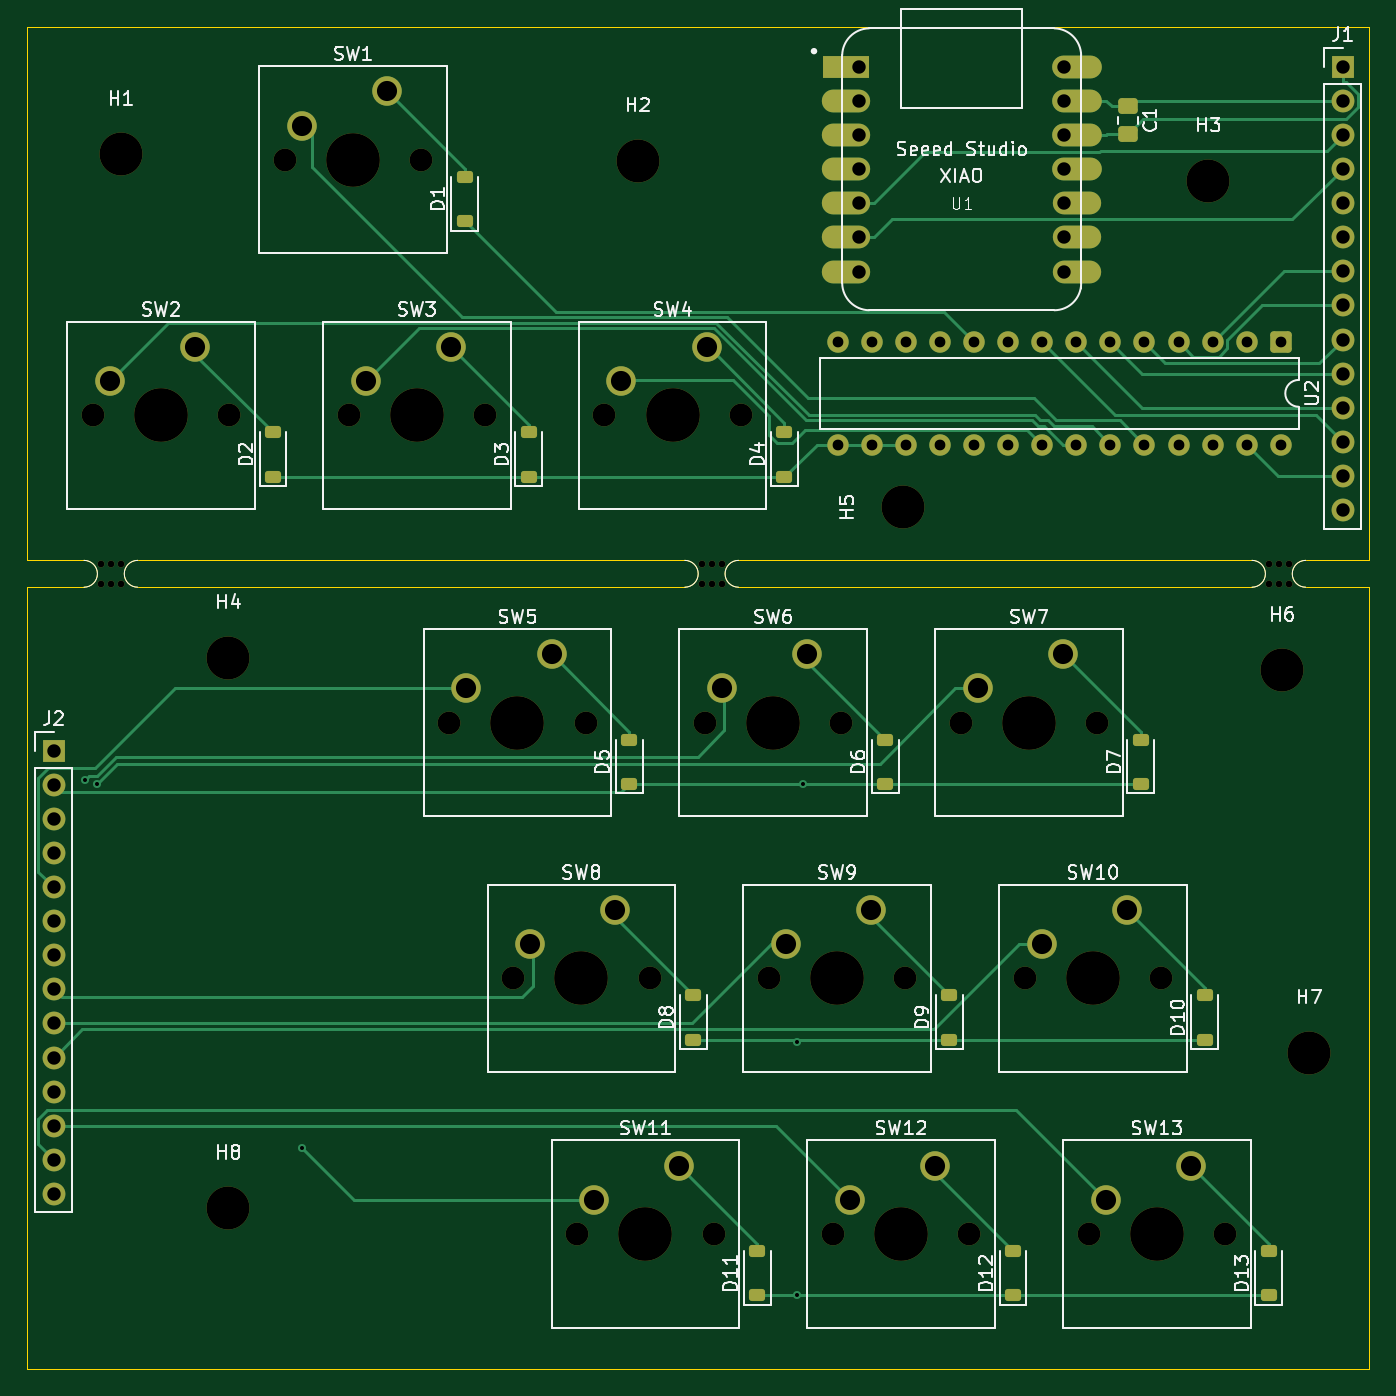
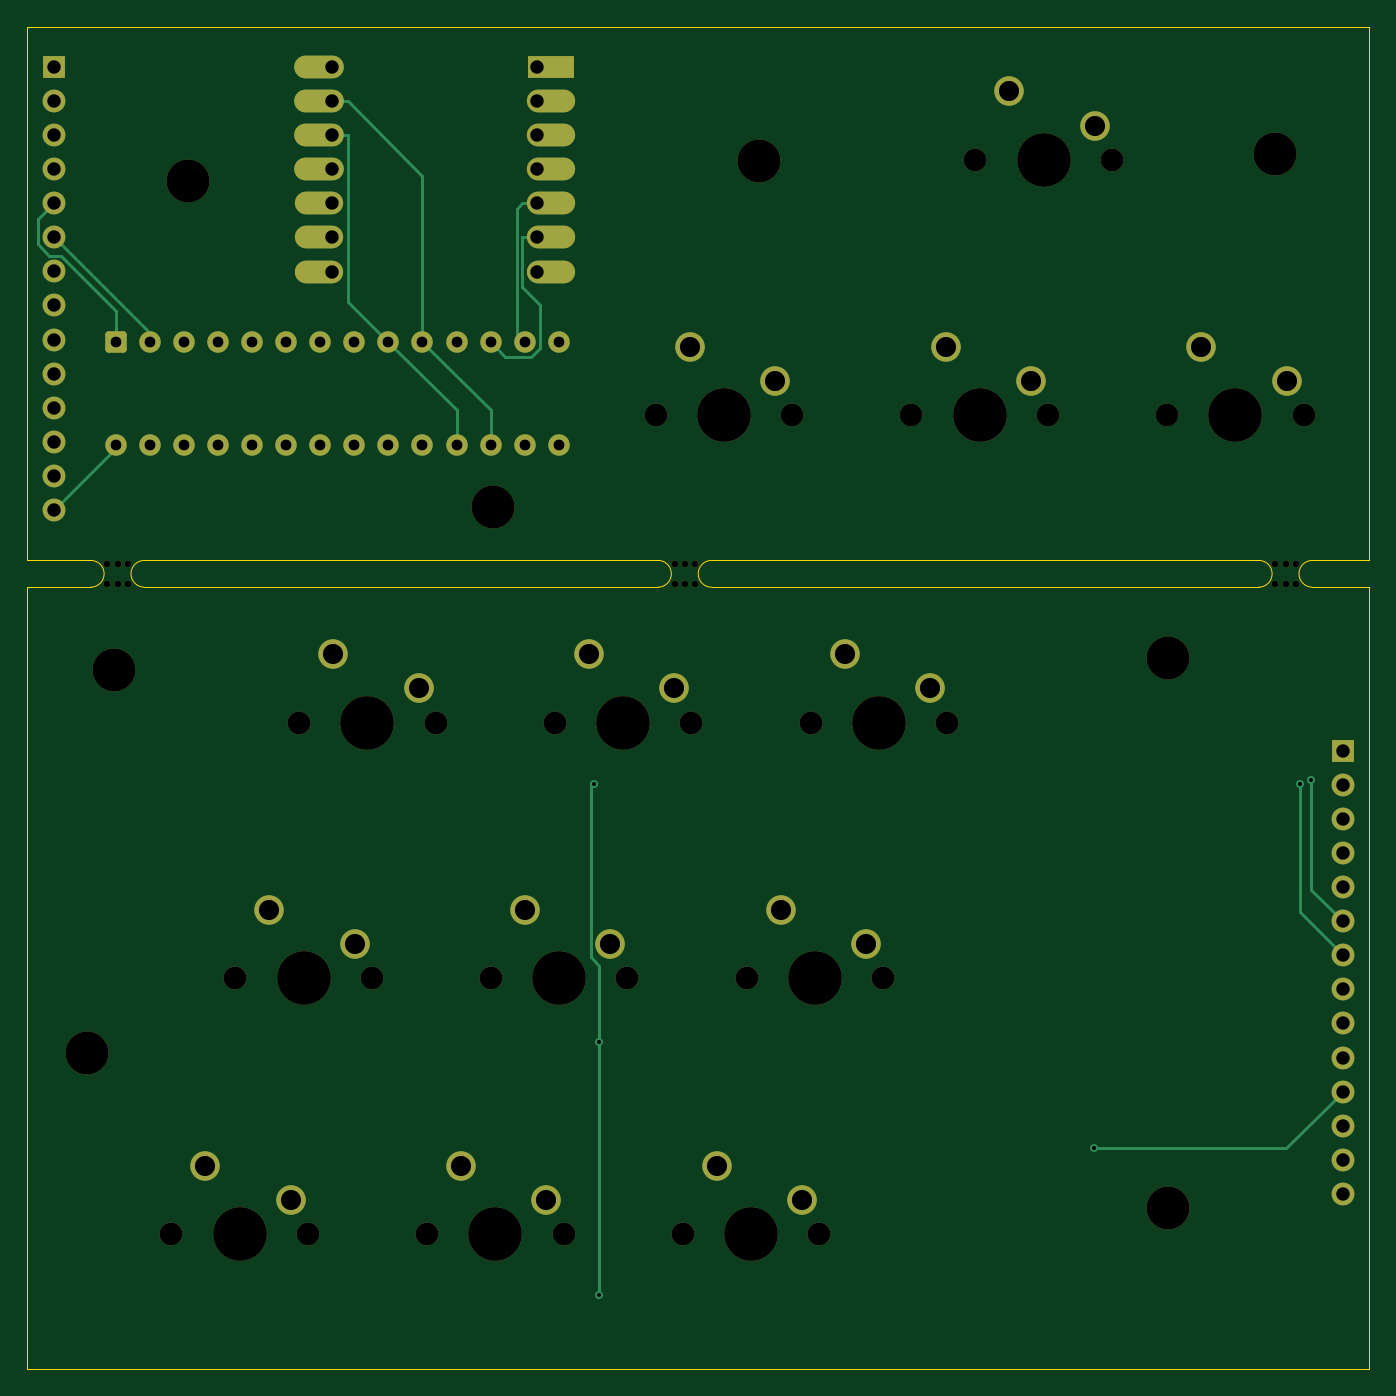
Circuit board: 11 layer files. Board 100.0 x 100.0 mm.
- bottom_copper: HackPad-B_Cu.gbr (10708 bytes)
- bottom_mask: HackPad-B_Mask.gbr (6244 bytes)
- paste: HackPad-B_Paste.gbr (452 bytes)
- bottom_silk: HackPad-B_Silkscreen.gbr (453 bytes)
- outline: HackPad-Edge_Cuts.gbr (1639 bytes)
- top_copper: HackPad-F_Cu.gbr (20033 bytes)
- top_mask: HackPad-F_Mask.gbr (7469 bytes)
- paste: HackPad-F_Paste.gbr (2182 bytes)
- top_silk: HackPad-F_Silkscreen.gbr (69015 bytes)
- drill: HackPad-NPTH.drl (1510 bytes)
- drill: HackPad-PTH.drl (2008 bytes)

=== bottom_copper: HackPad-B_Cu.gbr (10708 bytes, source omitted) ===
=== bottom_mask: HackPad-B_Mask.gbr ===
%TF.GenerationSoftware,KiCad,Pcbnew,10.0.0*%
%TF.CreationDate,2026-05-27T14:26:36+05:00*%
%TF.ProjectId,HackPad,4861636b-5061-4642-9e6b-696361645f70,rev?*%
%TF.SameCoordinates,Original*%
%TF.FileFunction,Soldermask,Bot*%
%TF.FilePolarity,Negative*%
%FSLAX46Y46*%
G04 Gerber Fmt 4.6, Leading zero omitted, Abs format (unit mm)*
G04 Created by KiCad (PCBNEW 10.0.0) date 2026-05-27 14:26:36*
%MOMM*%
%LPD*%
G01*
G04 APERTURE LIST*
G04 Aperture macros list*
%AMRoundRect*
0 Rectangle with rounded corners*
0 $1 Rounding radius*
0 $2 $3 $4 $5 $6 $7 $8 $9 X,Y pos of 4 corners*
0 Add a 4 corners polygon primitive as box body*
4,1,4,$2,$3,$4,$5,$6,$7,$8,$9,$2,$3,0*
0 Add four circle primitives for the rounded corners*
1,1,$1+$1,$2,$3*
1,1,$1+$1,$4,$5*
1,1,$1+$1,$6,$7*
1,1,$1+$1,$8,$9*
0 Add four rect primitives between the rounded corners*
20,1,$1+$1,$2,$3,$4,$5,0*
20,1,$1+$1,$4,$5,$6,$7,0*
20,1,$1+$1,$6,$7,$8,$9,0*
20,1,$1+$1,$8,$9,$2,$3,0*%
G04 Aperture macros list end*
%ADD10C,0.500000*%
%ADD11C,3.200000*%
%ADD12C,1.700000*%
%ADD13C,4.000000*%
%ADD14C,2.200000*%
%ADD15R,3.500000X1.700000*%
%ADD16O,3.600000X1.700000*%
%ADD17O,3.700000X1.700000*%
%ADD18RoundRect,0.250000X-0.550000X0.550000X-0.550000X-0.550000X0.550000X-0.550000X0.550000X0.550000X0*%
%ADD19C,1.600000*%
%ADD20R,1.700000X1.700000*%
G04 APERTURE END LIST*
D10*
%TO.C,BP3*%
X151750000Y-91500000D03*
X151750000Y-90000000D03*
X151000000Y-91500000D03*
X151000000Y-90000000D03*
X150250000Y-91500000D03*
X150250000Y-90000000D03*
%TD*%
%TO.C,BP2*%
X192500000Y-90000000D03*
X192500000Y-91500000D03*
X193250000Y-90000000D03*
X193250000Y-91500000D03*
X194000000Y-90000000D03*
X194000000Y-91500000D03*
%TD*%
%TO.C,BP1*%
X105500000Y-90000000D03*
X105500000Y-91500000D03*
X106250000Y-90000000D03*
X106250000Y-91500000D03*
X107000000Y-90000000D03*
X107000000Y-91500000D03*
%TD*%
D11*
%TO.C,H2*%
X145500000Y-60000000D03*
%TD*%
D12*
%TO.C,SW13*%
X179080000Y-139930000D03*
D13*
X184160000Y-139930000D03*
D12*
X189240000Y-139930000D03*
D14*
X186700000Y-134850000D03*
X180350000Y-137390000D03*
%TD*%
D12*
%TO.C,SW10*%
X174317500Y-120880000D03*
D13*
X179397500Y-120880000D03*
D12*
X184477500Y-120880000D03*
D14*
X181937500Y-115800000D03*
X175587500Y-118340000D03*
%TD*%
D15*
%TO.C,U1*%
X161000000Y-53000000D03*
D16*
X161000000Y-55540000D03*
X161000000Y-58080000D03*
X161000000Y-60620000D03*
X161000000Y-63160000D03*
X161000000Y-65700000D03*
X161000000Y-68240000D03*
X178250000Y-68240000D03*
X178250000Y-65700000D03*
X178250000Y-63160000D03*
D17*
X178250000Y-60620000D03*
X178250000Y-58080000D03*
X178250000Y-55540000D03*
X178250000Y-53000000D03*
%TD*%
D11*
%TO.C,H5*%
X165250000Y-85800000D03*
%TD*%
D12*
%TO.C,SW7*%
X169555000Y-101830000D03*
D13*
X174635000Y-101830000D03*
D12*
X179715000Y-101830000D03*
D14*
X177175000Y-96750000D03*
X170825000Y-99290000D03*
%TD*%
D11*
%TO.C,H4*%
X115000000Y-97000000D03*
%TD*%
%TO.C,H6*%
X193500000Y-97930000D03*
%TD*%
D12*
%TO.C,SW4*%
X143007500Y-78950000D03*
D13*
X148087500Y-78950000D03*
D12*
X153167500Y-78950000D03*
D14*
X150627500Y-73870000D03*
X144277500Y-76410000D03*
%TD*%
D11*
%TO.C,H7*%
X195500000Y-126430000D03*
%TD*%
D12*
%TO.C,SW8*%
X136217500Y-120880000D03*
D13*
X141297500Y-120880000D03*
D12*
X146377500Y-120880000D03*
D14*
X143837500Y-115800000D03*
X137487500Y-118340000D03*
%TD*%
D18*
%TO.C,U2*%
X193400000Y-73500000D03*
D19*
X190860000Y-73500000D03*
X188320000Y-73500000D03*
X185780000Y-73500000D03*
X183240000Y-73500000D03*
X180700000Y-73500000D03*
X178160000Y-73500000D03*
X175620000Y-73500000D03*
X173080000Y-73500000D03*
X170540000Y-73500000D03*
X168000000Y-73500000D03*
X165460000Y-73500000D03*
X162920000Y-73500000D03*
X160380000Y-73500000D03*
X160380000Y-81120000D03*
X162920000Y-81120000D03*
X165460000Y-81120000D03*
X168000000Y-81120000D03*
X170540000Y-81120000D03*
X173080000Y-81120000D03*
X175620000Y-81120000D03*
X178160000Y-81120000D03*
X180700000Y-81120000D03*
X183240000Y-81120000D03*
X185780000Y-81120000D03*
X188320000Y-81120000D03*
X190860000Y-81120000D03*
X193400000Y-81120000D03*
%TD*%
D12*
%TO.C,SW3*%
X123957500Y-78950000D03*
D13*
X129037500Y-78950000D03*
D12*
X134117500Y-78950000D03*
D14*
X131577500Y-73870000D03*
X125227500Y-76410000D03*
%TD*%
D20*
%TO.C,J1*%
X198000000Y-52980000D03*
D12*
X198000000Y-55520000D03*
X198000000Y-58060000D03*
X198000000Y-60600000D03*
X198000000Y-63140000D03*
X198000000Y-65680000D03*
X198000000Y-68220000D03*
X198000000Y-70760000D03*
X198000000Y-73300000D03*
X198000000Y-75840000D03*
X198000000Y-78380000D03*
X198000000Y-80920000D03*
X198000000Y-83460000D03*
X198000000Y-86000000D03*
%TD*%
%TO.C,SW11*%
X140980000Y-139930000D03*
D13*
X146060000Y-139930000D03*
D12*
X151140000Y-139930000D03*
D14*
X148600000Y-134850000D03*
X142250000Y-137390000D03*
%TD*%
D12*
%TO.C,SW9*%
X155267500Y-120880000D03*
D13*
X160347500Y-120880000D03*
D12*
X165427500Y-120880000D03*
D14*
X162887500Y-115800000D03*
X156537500Y-118340000D03*
%TD*%
D11*
%TO.C,H8*%
X115000000Y-138000000D03*
%TD*%
D12*
%TO.C,SW6*%
X150505000Y-101830000D03*
D13*
X155585000Y-101830000D03*
D12*
X160665000Y-101830000D03*
D14*
X158125000Y-96750000D03*
X151775000Y-99290000D03*
%TD*%
D12*
%TO.C,SW12*%
X160030000Y-139930000D03*
D13*
X165110000Y-139930000D03*
D12*
X170190000Y-139930000D03*
D14*
X167650000Y-134850000D03*
X161300000Y-137390000D03*
%TD*%
D12*
%TO.C,SW2*%
X104907500Y-78950000D03*
D13*
X109987500Y-78950000D03*
D12*
X115067500Y-78950000D03*
D14*
X112527500Y-73870000D03*
X106177500Y-76410000D03*
%TD*%
D11*
%TO.C,H1*%
X107000000Y-59500000D03*
%TD*%
D20*
%TO.C,J2*%
X102000000Y-103920000D03*
D12*
X102000000Y-106460000D03*
X102000000Y-109000000D03*
X102000000Y-111540000D03*
X102000000Y-114080000D03*
X102000000Y-116620000D03*
X102000000Y-119160000D03*
X102000000Y-121700000D03*
X102000000Y-124240000D03*
X102000000Y-126780000D03*
X102000000Y-129320000D03*
X102000000Y-131860000D03*
X102000000Y-134400000D03*
X102000000Y-136940000D03*
%TD*%
%TO.C,SW1*%
X119195000Y-59900000D03*
D13*
X124275000Y-59900000D03*
D12*
X129355000Y-59900000D03*
D14*
X126815000Y-54820000D03*
X120465000Y-57360000D03*
%TD*%
D12*
%TO.C,SW5*%
X131455000Y-101830000D03*
D13*
X136535000Y-101830000D03*
D12*
X141615000Y-101830000D03*
D14*
X139075000Y-96750000D03*
X132725000Y-99290000D03*
%TD*%
D11*
%TO.C,H3*%
X188000000Y-61500000D03*
%TD*%
M02*

=== paste: HackPad-B_Paste.gbr ===
%TF.GenerationSoftware,KiCad,Pcbnew,10.0.0*%
%TF.CreationDate,2026-05-27T14:26:35+05:00*%
%TF.ProjectId,HackPad,4861636b-5061-4642-9e6b-696361645f70,rev?*%
%TF.SameCoordinates,Original*%
%TF.FileFunction,Paste,Bot*%
%TF.FilePolarity,Positive*%
%FSLAX46Y46*%
G04 Gerber Fmt 4.6, Leading zero omitted, Abs format (unit mm)*
G04 Created by KiCad (PCBNEW 10.0.0) date 2026-05-27 14:26:35*
%MOMM*%
%LPD*%
G01*
G04 APERTURE LIST*
G04 APERTURE END LIST*
M02*

=== bottom_silk: HackPad-B_Silkscreen.gbr ===
%TF.GenerationSoftware,KiCad,Pcbnew,10.0.0*%
%TF.CreationDate,2026-05-27T14:26:36+05:00*%
%TF.ProjectId,HackPad,4861636b-5061-4642-9e6b-696361645f70,rev?*%
%TF.SameCoordinates,Original*%
%TF.FileFunction,Legend,Bot*%
%TF.FilePolarity,Positive*%
%FSLAX46Y46*%
G04 Gerber Fmt 4.6, Leading zero omitted, Abs format (unit mm)*
G04 Created by KiCad (PCBNEW 10.0.0) date 2026-05-27 14:26:36*
%MOMM*%
%LPD*%
G01*
G04 APERTURE LIST*
G04 APERTURE END LIST*
M02*

=== outline: HackPad-Edge_Cuts.gbr ===
%TF.GenerationSoftware,KiCad,Pcbnew,10.0.0*%
%TF.CreationDate,2026-05-27T14:26:36+05:00*%
%TF.ProjectId,HackPad,4861636b-5061-4642-9e6b-696361645f70,rev?*%
%TF.SameCoordinates,Original*%
%TF.FileFunction,Profile,NP*%
%FSLAX46Y46*%
G04 Gerber Fmt 4.6, Leading zero omitted, Abs format (unit mm)*
G04 Created by KiCad (PCBNEW 10.0.0) date 2026-05-27 14:26:36*
%MOMM*%
%LPD*%
G01*
G04 APERTURE LIST*
%TA.AperFunction,Profile*%
%ADD10C,0.050000*%
%TD*%
G04 APERTURE END LIST*
D10*
X191250000Y-89750000D02*
X153000000Y-89750000D01*
X100000000Y-91750000D02*
X104250000Y-91750000D01*
X100000000Y-89750000D02*
X104250000Y-89750000D01*
X108250000Y-91750000D02*
X149000000Y-91750000D01*
X149000000Y-89750000D02*
X108250000Y-89750000D01*
X153000000Y-91750000D02*
X191250000Y-91750000D01*
X200000000Y-91750000D02*
X195250000Y-91750000D01*
X200000000Y-89750000D02*
X195250000Y-89750000D01*
X195250000Y-91750000D02*
G75*
G02*
X195250000Y-89750000I0J1000000D01*
G01*
X191250000Y-89750000D02*
G75*
G02*
X191250000Y-91750000I0J-1000000D01*
G01*
X153000000Y-91750000D02*
G75*
G02*
X153000000Y-89750000I0J1000000D01*
G01*
X149000000Y-89750000D02*
G75*
G02*
X149000000Y-91750000I0J-1000000D01*
G01*
X108250000Y-91750000D02*
G75*
G02*
X108250000Y-89750000I0J1000000D01*
G01*
X104250000Y-89750000D02*
G75*
G02*
X104250000Y-91750000I0J-1000000D01*
G01*
X200000000Y-91750000D02*
X200000000Y-150000000D01*
X200000000Y-50000000D02*
X200000000Y-89750000D01*
X100000000Y-50000000D02*
X200000000Y-50000000D01*
X100000000Y-89750000D02*
X100000000Y-50000000D01*
X100000000Y-150000000D02*
X100000000Y-91750000D01*
X200000000Y-150000000D02*
X100000000Y-150000000D01*
M02*

=== top_copper: HackPad-F_Cu.gbr (20033 bytes, source omitted) ===
=== top_mask: HackPad-F_Mask.gbr (7469 bytes, source omitted) ===
=== paste: HackPad-F_Paste.gbr (2182 bytes, source withheld) ===
=== top_silk: HackPad-F_Silkscreen.gbr (69015 bytes, source omitted) ===
=== drill: HackPad-NPTH.drl ===
M48
; DRILL file KiCad 10.0.0 date 2026-05-27T14:26:39
; FORMAT={-:-/ absolute / metric / decimal}
; #@! TF.CreationDate,2026-05-27T14:26:39+05:00
; #@! TF.GenerationSoftware,Kicad,Pcbnew,10.0.0
; #@! TF.FileFunction,NonPlated,1,2,NPTH
FMAT,2
METRIC
; #@! TA.AperFunction,NonPlated,NPTH,ComponentDrill
T1C0.500
; #@! TA.AperFunction,NonPlated,NPTH,ComponentDrill
T2C1.700
; #@! TA.AperFunction,NonPlated,NPTH,ComponentDrill
T3C3.200
; #@! TA.AperFunction,NonPlated,NPTH,ComponentDrill
T4C4.000
%
G90
G05
T1
X105.5Y-90.0
X105.5Y-91.5
X106.25Y-90.0
X106.25Y-91.5
X107.0Y-90.0
X107.0Y-91.5
X150.25Y-90.0
X150.25Y-91.5
X151.0Y-90.0
X151.0Y-91.5
X151.75Y-90.0
X151.75Y-91.5
X192.5Y-90.0
X192.5Y-91.5
X193.25Y-90.0
X193.25Y-91.5
X194.0Y-90.0
X194.0Y-91.5
T2
X104.907Y-78.95
X115.067Y-78.95
X119.195Y-59.9
X123.957Y-78.95
X129.355Y-59.9
X131.455Y-101.83
X134.118Y-78.95
X136.218Y-120.88
X140.98Y-139.93
X141.615Y-101.83
X143.007Y-78.95
X146.377Y-120.88
X150.505Y-101.83
X151.14Y-139.93
X153.167Y-78.95
X155.267Y-120.88
X160.03Y-139.93
X160.665Y-101.83
X165.427Y-120.88
X169.555Y-101.83
X170.19Y-139.93
X174.317Y-120.88
X179.08Y-139.93
X179.715Y-101.83
X184.477Y-120.88
X189.24Y-139.93
T3
X107.0Y-59.5
X115.0Y-97.0
X115.0Y-138.0
X145.5Y-60.0
X165.25Y-85.8
X188.0Y-61.5
X193.5Y-97.93
X195.5Y-126.43
T4
X109.987Y-78.95
X124.275Y-59.9
X129.037Y-78.95
X136.535Y-101.83
X141.297Y-120.88
X146.06Y-139.93
X148.088Y-78.95
X155.585Y-101.83
X160.347Y-120.88
X165.11Y-139.93
X174.635Y-101.83
X179.397Y-120.88
X184.16Y-139.93
M30

=== drill: HackPad-PTH.drl ===
M48
; DRILL file KiCad 10.0.0 date 2026-05-27T14:26:39
; FORMAT={-:-/ absolute / metric / decimal}
; #@! TF.CreationDate,2026-05-27T14:26:39+05:00
; #@! TF.GenerationSoftware,Kicad,Pcbnew,10.0.0
; #@! TF.FileFunction,Plated,1,2,PTH
FMAT,2
METRIC
; #@! TA.AperFunction,Plated,PTH,ViaDrill
T1C0.300
; #@! TA.AperFunction,Plated,PTH,ComponentDrill
T2C0.800
; #@! TA.AperFunction,Plated,PTH,ComponentDrill
T3C1.000
; #@! TA.AperFunction,Plated,PTH,ComponentDrill
T4C1.500
%
G90
G05
T1
X104.322Y-106.127
X105.208Y-106.427
X120.5Y-133.5
X157.368Y-125.646
X157.368Y-144.5
X157.78Y-106.4
T2
X160.38Y-73.5
X160.38Y-81.12
X162.92Y-73.5
X162.92Y-81.12
X165.46Y-73.5
X165.46Y-81.12
X168.0Y-73.5
X168.0Y-81.12
X170.54Y-73.5
X170.54Y-81.12
X173.08Y-73.5
X173.08Y-81.12
X175.62Y-73.5
X175.62Y-81.12
X178.16Y-73.5
X178.16Y-81.12
X180.7Y-73.5
X180.7Y-81.12
X183.24Y-73.5
X183.24Y-81.12
X185.78Y-73.5
X185.78Y-81.12
X188.32Y-73.5
X188.32Y-81.12
X190.86Y-73.5
X190.86Y-81.12
X193.4Y-73.5
X193.4Y-81.12
T3
X102.0Y-103.92
X102.0Y-106.46
X102.0Y-109.0
X102.0Y-111.54
X102.0Y-114.08
X102.0Y-116.62
X102.0Y-119.16
X102.0Y-121.7
X102.0Y-124.24
X102.0Y-126.78
X102.0Y-129.32
X102.0Y-131.86
X102.0Y-134.4
X102.0Y-136.94
X162.0Y-53.0
X162.0Y-55.54
X162.0Y-58.08
X162.0Y-60.62
X162.0Y-63.16
X162.0Y-65.7
X162.0Y-68.24
X177.25Y-53.0
X177.25Y-55.54
X177.25Y-58.08
X177.25Y-60.62
X177.25Y-63.16
X177.25Y-65.7
X177.25Y-68.24
X198.0Y-52.98
X198.0Y-55.52
X198.0Y-58.06
X198.0Y-60.6
X198.0Y-63.14
X198.0Y-65.68
X198.0Y-68.22
X198.0Y-70.76
X198.0Y-73.3
X198.0Y-75.84
X198.0Y-78.38
X198.0Y-80.92
X198.0Y-83.46
X198.0Y-86.0
T4
X106.177Y-76.41
X112.527Y-73.87
X120.465Y-57.36
X125.227Y-76.41
X126.815Y-54.82
X131.577Y-73.87
X132.725Y-99.29
X137.487Y-118.34
X139.075Y-96.75
X142.25Y-137.39
X143.838Y-115.8
X144.278Y-76.41
X148.6Y-134.85
X150.627Y-73.87
X151.775Y-99.29
X156.537Y-118.34
X158.125Y-96.75
X161.3Y-137.39
X162.887Y-115.8
X167.65Y-134.85
X170.825Y-99.29
X175.588Y-118.34
X177.175Y-96.75
X180.35Y-137.39
X181.938Y-115.8
X186.7Y-134.85
M30
